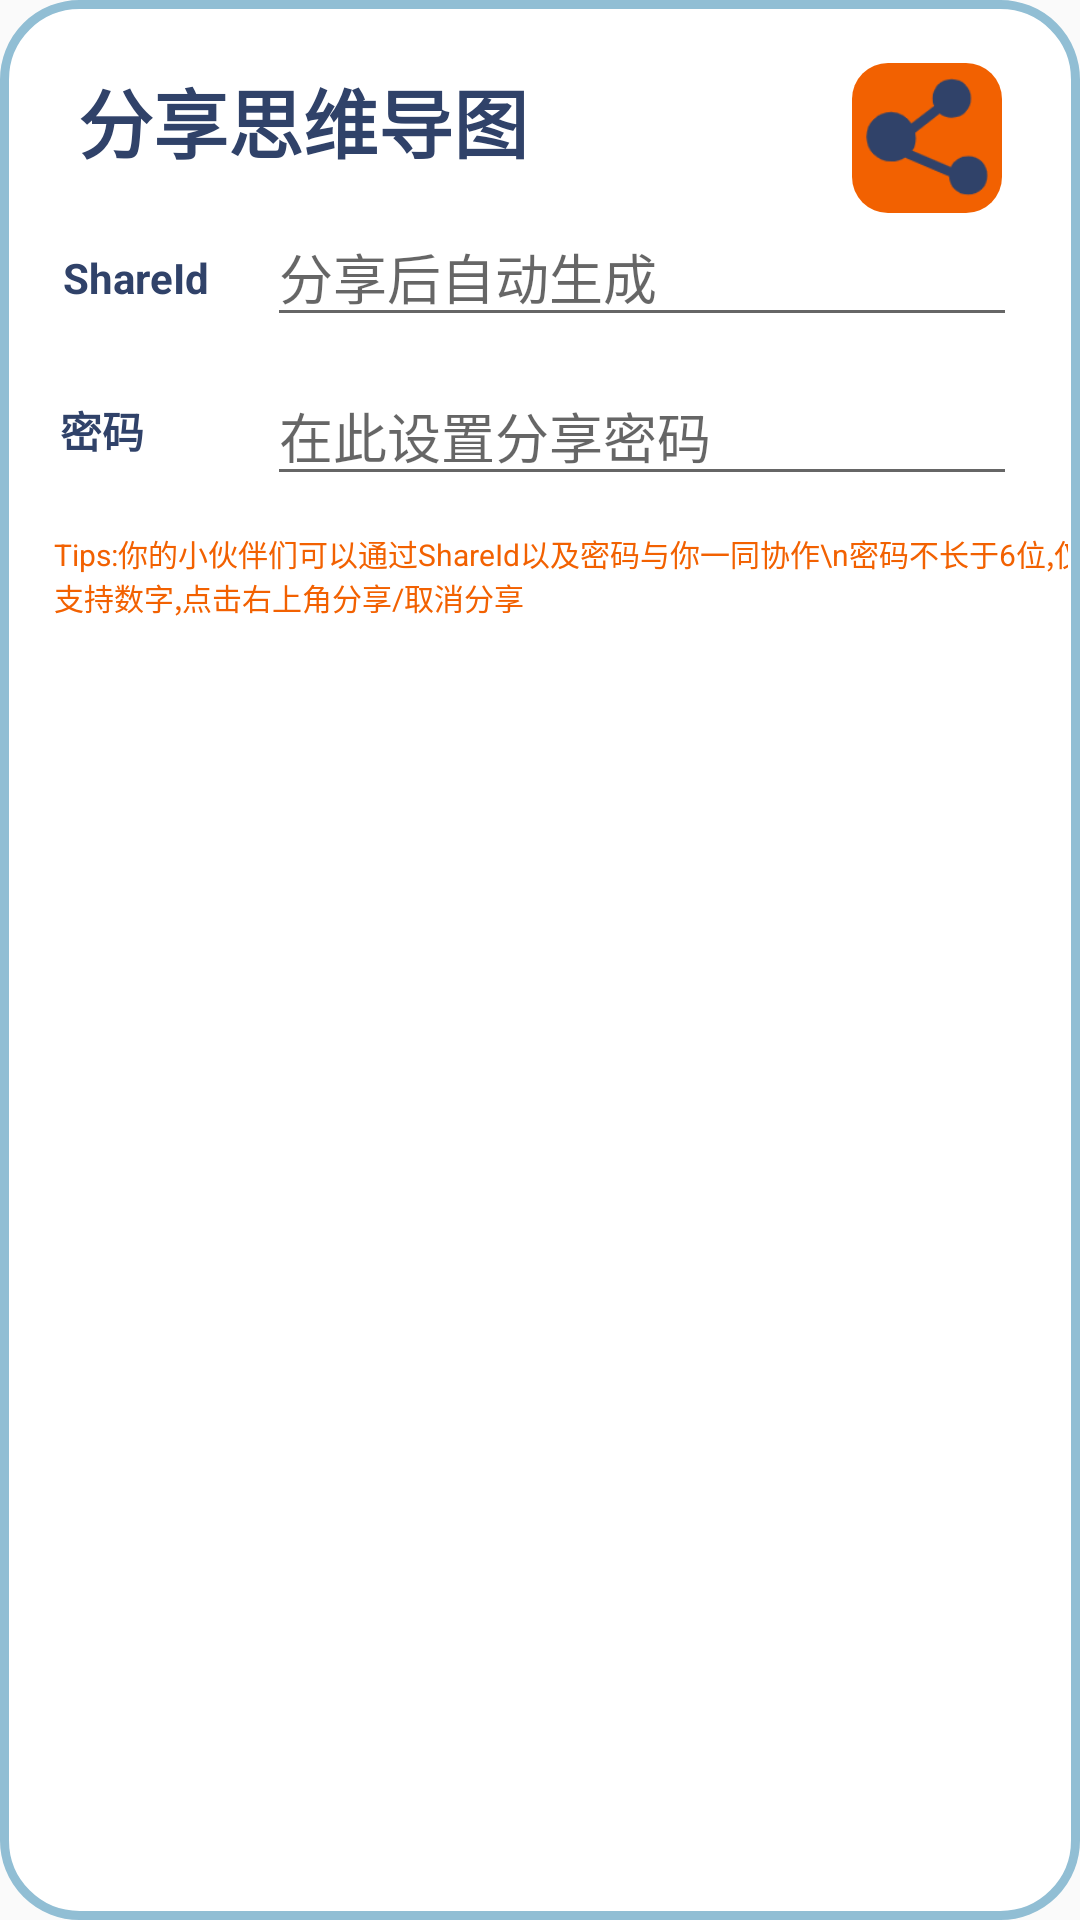

Reconstruct the res/layout file that produces this screen, plus the resources it refers to.
<!-- AndroidManifest.xml: application theme AppTheme -->
<!-- res/layout/fragment_share_mindmap.xml -->
<?xml version="1.0" encoding="utf-8"?>
<AbsoluteLayout xmlns:android="http://schemas.android.com/apk/res/android"
    xmlns:app="http://schemas.android.com/apk/res-auto"
    android:layout_width="wrap_content"
    android:layout_height="wrap_content"
    android:background="@drawable/dialog_fragment_bg_radius"
    android:id="@+id/al_share">

    <TextView
        android:id="@+id/tv_share_mm"
        android:layout_width="wrap_content"
        android:layout_height="wrap_content"
        android:layout_x="22dp"
        android:layout_y="1dp"
        android:text="分享思维导图"
        android:textColor="@color/node_select"
        android:textSize="25sp"
        android:textStyle="bold" />

    <TextView
        android:id="@+id/tv_share_id"
        android:layout_width="wrap_content"
        android:layout_height="wrap_content"
        android:layout_x="17dp"
        android:layout_y="62dp"
        android:text="ShareId"
        android:textColor="@color/node_select"
        android:textStyle="bold" />

    <EditText
        android:id="@+id/et_share_id"
        android:layout_width="250dp"
        android:layout_height="wrap_content"
        android:layout_x="85dp"
        android:layout_y="48dp"
        android:ems="10"
        android:hint="分享后自动生成"
        android:inputType="textPersonName" />

    <TextView
        android:id="@+id/tv_pwd"
        android:layout_width="wrap_content"
        android:layout_height="wrap_content"
        android:layout_x="16dp"
        android:layout_y="112dp"
        android:maxLength="10"
        android:text="密码"
        android:textColor="@color/node_select"
        android:textStyle="bold" />

    <EditText
        android:id="@+id/et_pwd"
        android:layout_width="250dp"
        android:layout_height="wrap_content"
        android:layout_x="85dp"
        android:layout_y="101dp"
        android:maxLength="6"
        android:digits="1234567890"
        android:hint="在此设置分享密码"
        android:inputType="textPersonName" />

    <TextView
        android:id="@+id/tv_tips"
        android:layout_width="350dp"
        android:layout_height="wrap_content"
        android:layout_x="14dp"
        android:layout_y="156dp"
        android:textColor="@color/colorAccent"
        android:text="Tips:你的小伙伴们可以通过ShareId以及密码与你一同协作\n密码不长于6位,仅支持数字,点击右上角分享/取消分享"
        android:textSize="10sp" />

    <ImageView
        android:id="@+id/iv_share_or_not"
        android:layout_width="50dp"
        android:layout_height="50dp"
        android:layout_x="280dp"
        android:layout_y="0dp"
        app:srcCompat="@drawable/share_mm_blue"
        android:background="@drawable/bg_radius_orange"/>

</AbsoluteLayout>
<!-- resources referenced by this layout -->
<resources>
  <color name="colorAccent">#F26101</color>
  <color name="node_select">#304269</color>
  <!-- drawable bg_radius_orange (drawable-v24) -->
  <shape xmlns:android="http://schemas.android.com/apk/res/android"
      android:shape="rectangle">
      
      <solid android:color="@color/colorAccent"/>
      
      <corners
  
          android:radius="12dp"
          />
      <padding
          android:bottom="0dp"
          android:top="0dp"/>
  </shape>
  
      
  <!-- drawable dialog_fragment_bg_radius (drawable) -->
  <shape xmlns:android="http://schemas.android.com/apk/res/android"
      android:shape="rectangle">
      
      <solid android:color="#ffffff" />
      
      <corners
  
          android:radius="25dp" />
      <padding
          android:bottom="21dp"
          android:top="21dp"
          android:left="4dp"
          android:right="4dp"/>
      <stroke
          android:width="3dp"
          android:color="@color/colorPrimary" />
  </shape>
  
      
  <!-- drawable share_mm_blue: png bitmap (drawable, 3555 bytes) -->
  <style name="AppTheme" parent="Theme.AppCompat.Light.DarkActionBar">
          <item name="windowNoTitle">true</item>
          <item name="colorPrimary">@color/colorPrimary</item>
          <item name="colorPrimaryDark">@color/colorPrimaryDark</item>
          <item name="colorAccent">@color/colorAccent</item>
      </style>
  <color name="colorPrimary">#91BED4</color>
  <color name="colorPrimaryDark">#304269</color>
</resources>
